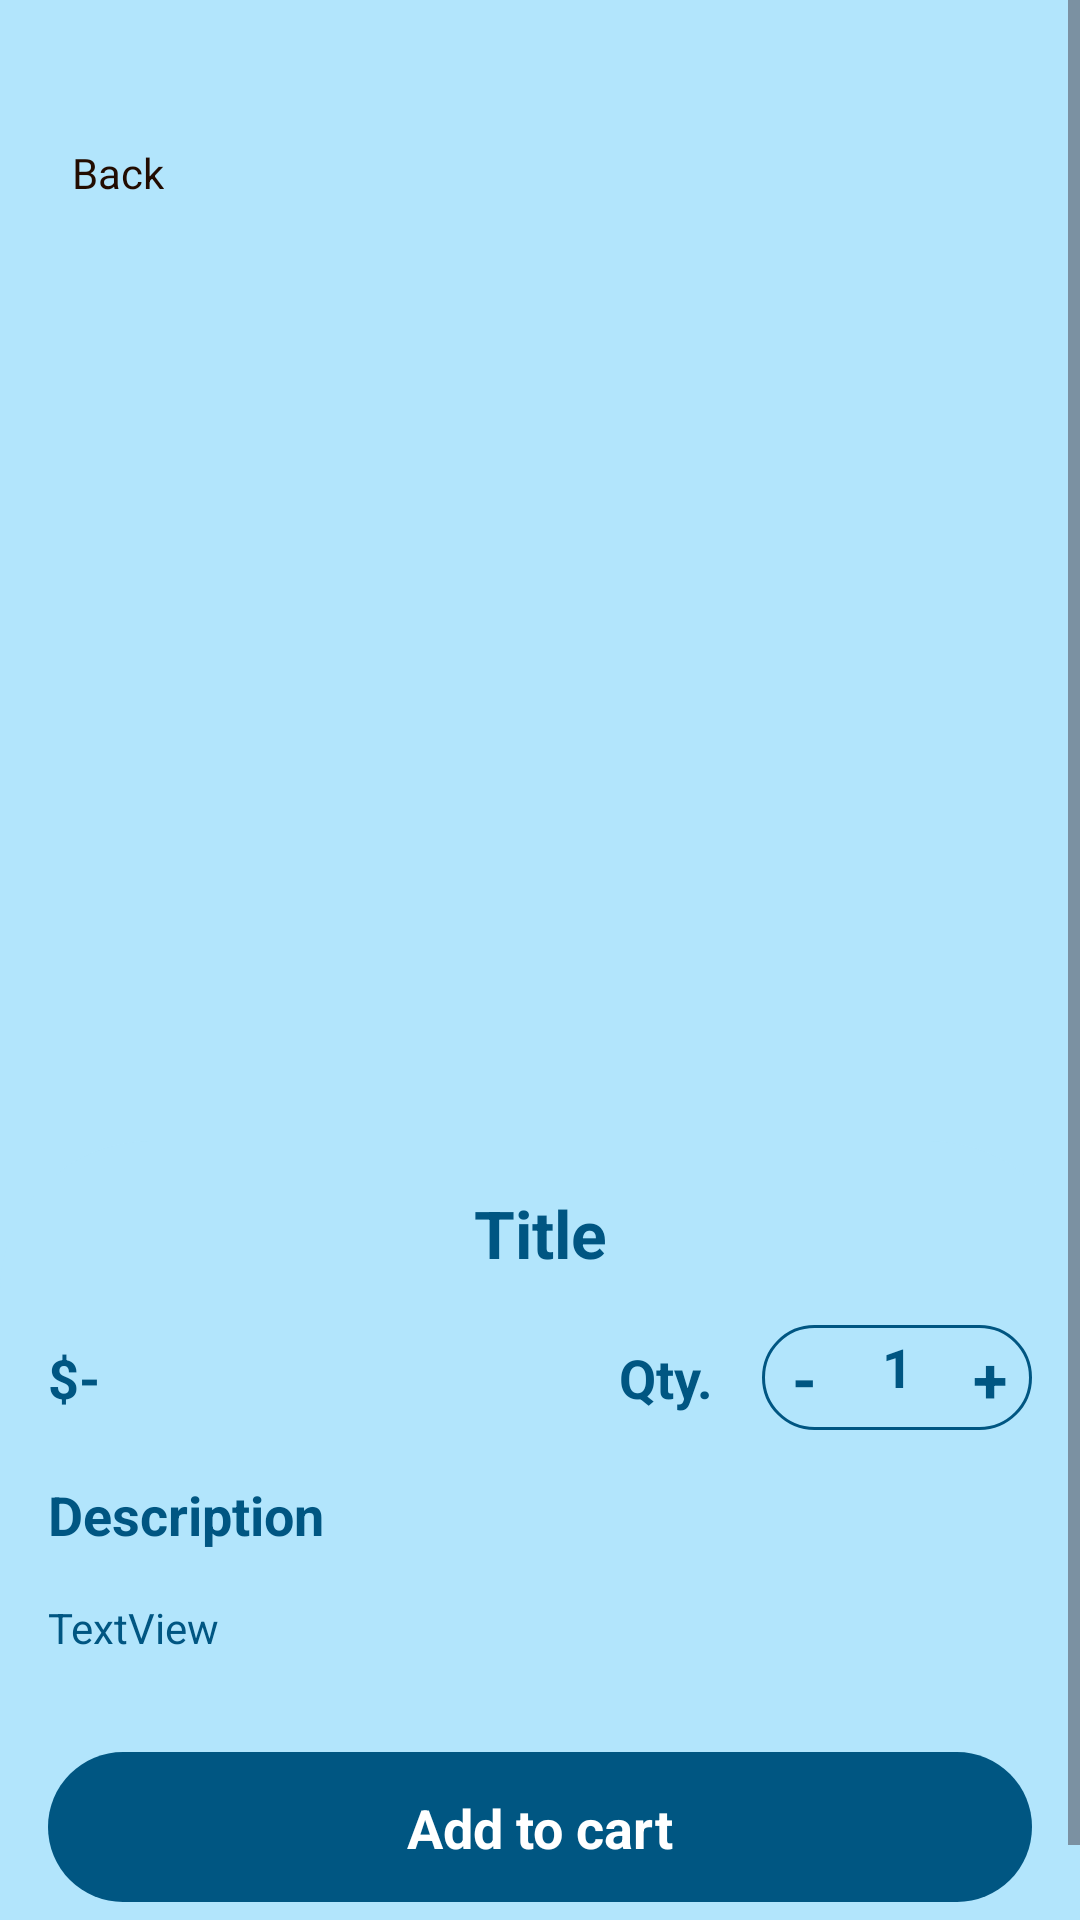

This screen was rendered from an Android layout file. Write that file and the resources it references.
<!-- AndroidManifest.xml: application theme Theme.LoginRegister -->
<!-- res/layout/activity_detail.xml -->
<?xml version="1.0" encoding="utf-8"?>
<androidx.constraintlayout.widget.ConstraintLayout xmlns:android="http://schemas.android.com/apk/res/android"
    xmlns:app="http://schemas.android.com/apk/res-auto"
    xmlns:tools="http://schemas.android.com/tools"
    android:id="@+id/main"
    android:layout_width="match_parent"
    android:layout_height="match_parent"
    android:background="@color/lightBlue"

    tools:context=".DetailActivity">

    <ScrollView
        android:layout_width="match_parent"
        android:layout_height="match_parent">

        <androidx.constraintlayout.widget.ConstraintLayout
            android:layout_width="match_parent"
            android:layout_height="wrap_content"
            android:orientation="vertical" >

            <androidx.constraintlayout.widget.ConstraintLayout
                android:id="@+id/constraintLayout"
                android:layout_width="match_parent"
                android:layout_height="match_parent">

                <ImageView
                    android:id="@+id/picMain"
                    android:layout_width="wrap_content"
                    android:layout_height="430dp"
                    android:scaleType="centerCrop"

                    app:layout_constraintEnd_toEndOf="parent"
                    app:layout_constraintStart_toStartOf="parent"
                    app:layout_constraintTop_toTopOf="parent"
                    tools:srcCompat="@tools:sample/backgrounds/scenic" />

                <ImageView
                    android:id="@+id/Favbtn"
                    android:layout_width="wrap_content"
                    android:layout_height="wrap_content"
                    android:layout_marginTop="48dp"
                    android:layout_marginEnd="16dp"
                    app:layout_constraintEnd_toEndOf="parent"
                    app:layout_constraintTop_toTopOf="parent"
                    app:srcCompat="@drawable/btn_3" />

                <LinearLayout
                    android:id="@+id/backBtn"
                    android:layout_width="wrap_content"
                    android:layout_height="match_parent"
                    android:layout_marginStart="16dp"
                    android:layout_marginTop="48dp"
                    android:onClick="onClickBack"
                    android:orientation="horizontal"
                    app:layout_constraintStart_toStartOf="parent"
                    app:layout_constraintTop_toTopOf="parent">


                    <ImageView
                        android:id="@+id/imageView6"

                        android:layout_width="wrap_content"
                        android:layout_height="wrap_content"
                        android:layout_gravity="center_vertical"
                        app:srcCompat="@drawable/back"
                        app:tint="@color/darkBrown"

                        />

                    <TextView
                        android:id="@+id/Backbtn"
                        android:layout_width="wrap_content"
                        android:layout_height="wrap_content"
                        android:layout_marginStart="8dp"
                        android:layout_weight="1"


                        android:text="Back"

                        android:textColor="@color/darkBrown" />
                </LinearLayout>

            </androidx.constraintlayout.widget.ConstraintLayout>

            <LinearLayout
                android:layout_width="match_parent"
                android:layout_height="wrap_content"

                android:layout_marginTop="-50dp"
                android:background="@drawable/blue_top_corner_bg"
                android:orientation="vertical"
                app:layout_constraintEnd_toEndOf="parent"
                app:layout_constraintStart_toStartOf="parent"
                app:layout_constraintTop_toBottomOf="@+id/constraintLayout">

                <TextView
                    android:id="@+id/TitleTxt"
                    android:layout_width="match_parent"
                    android:layout_height="wrap_content"
                    android:layout_margin="16dp"
                    android:text="Title"
                    android:textAlignment="center"
                    android:textColor="@color/darkBlue"
                    android:textSize="22sp"
                    android:textStyle="bold" />

                <LinearLayout
                    android:layout_width="match_parent"
                    android:layout_height="wrap_content"
                    android:layout_marginHorizontal="16dp"
                    android:orientation="horizontal">

                    <TextView
                        android:id="@+id/priceDetailTxt"
                        android:layout_width="wrap_content"
                        android:layout_height="wrap_content"

                        android:layout_gravity="center_vertical"
                        android:layout_weight="1"


                        android:text="$-"
                        android:textColor="@color/darkBlue"
                        android:textSize="18sp"

                        android:textStyle="bold" />

                    <TextView
                        android:id="@+id/textView14"
                        android:layout_width="wrap_content"
                        android:layout_height="wrap_content"

                        android:layout_gravity="center_vertical"
                        android:text="Qty."


                        android:textColor="@color/darkBlue"
                        android:textSize="18sp"
                        android:textStyle="bold"

                        />

                    <androidx.constraintlayout.widget.ConstraintLayout
                        android:layout_width="90dp"
                        android:layout_height="35dp"
                        android:layout_marginStart="16dp"
                        android:background="@drawable/stroke_blue_bg">


                        <TextView
                            android:id="@+id/minusBtnDetail"
                            android:layout_width="28dp"
                            android:layout_height="28dp"
                            android:gravity="center"
                            android:onClick="minusQuantityClick"
                            android:text="-"

                            android:textColor="@color/darkBlue"
                            android:textSize="21sp"


                            android:textStyle="bold"
                            app:layout_constraintBottom_toBottomOf="parent"
                            app:layout_constraintStart_toStartOf="parent"
                            app:layout_constraintTop_toTopOf="parent" />

                        <TextView
                            android:id="@+id/plusBtnDetail"
                            android:layout_width="28dp"
                            android:layout_height="28dp"
                            android:gravity="center"
                            android:onClick="plusQuantityClick"
                            android:text="+"

                            android:textColor="@color/darkBlue"
                            android:textSize="21sp"


                            android:textStyle="bold"
                            app:layout_constraintBottom_toBottomOf="parent"
                            app:layout_constraintEnd_toEndOf="parent"
                            app:layout_constraintTop_toTopOf="parent" />

                        <TextView
                            android:id="@+id/cantidadTxt"
                            android:layout_width="32dp"
                            android:layout_height="32dp"
                            android:text="1"
                            android:textAlignment="center"
                            android:textColor="@color/darkBlue"
                            android:textSize="18sp"

                            android:textStyle="bold"
                            app:layout_constraintBottom_toBottomOf="parent"
                            app:layout_constraintEnd_toStartOf="@+id/plusBtnDetail"
                            app:layout_constraintStart_toEndOf="@+id/minusBtnDetail"
                            app:layout_constraintTop_toTopOf="parent" />
                    </androidx.constraintlayout.widget.ConstraintLayout>

                </LinearLayout>

                <TextView
                    android:id="@+id/textView7"
                    android:layout_width="match_parent"
                    android:layout_height="wrap_content"
                    android:layout_margin="16dp"
                    android:layout_marginStart="16dp"
                    android:text="Description"

                    android:textColor="@color/darkBlue"
                    android:textSize="18sp"
                    android:textStyle="bold"

                    />

                <TextView
                    android:id="@+id/textView9"
                    android:layout_width="match_parent"
                    android:layout_height="wrap_content"
                    android:layout_marginHorizontal="16dp"
                    android:text="TextView"

                    android:textColor="@color/darkBlue" />

                <androidx.constraintlayout.widget.ConstraintLayout
                    android:id="@+id/addToCartClick"
                    android:layout_width="match_parent"
                    android:layout_height="50dp"

                    android:layout_marginHorizontal="16dp"
                    android:layout_marginVertical="32dp"
                    android:background="@drawable/blue_full_corner"
                    android:onClick="addToCart">

                    <TextView
                        android:id="@+id/textView18"
                        android:layout_width="wrap_content"
                        android:layout_height="wrap_content"
                        android:text="Add to cart"
                        android:textColor="@color/white"
                        android:textSize="18sp"
                        android:textStyle="bold"


                        app:layout_constraintBottom_toBottomOf="parent"
                        app:layout_constraintEnd_toEndOf="parent"
                        app:layout_constraintStart_toStartOf="parent"
                        app:layout_constraintTop_toTopOf="parent" />

                </androidx.constraintlayout.widget.ConstraintLayout>

            </LinearLayout>

        </androidx.constraintlayout.widget.ConstraintLayout>
    </ScrollView>
</androidx.constraintlayout.widget.ConstraintLayout>
<!-- resources referenced by this layout -->
<resources>
  <color name="darkBlue">#005682</color>
  <color name="darkBrown">#220C01</color>
  <color name="lightBlue">#B2E5FC</color>
  <color name="white">#FFFFFFFF</color>
  <!-- drawable blue_full_corner (drawable) -->
  <?xml version="1.0" encoding="utf-8"?>
  <selector xmlns:android="http://schemas.android.com/apk/res/android">
  <item>
      <shape android:shape="rectangle">
          <corners android:radius="50dp"/>
          <solid android:color="@color/darkBlue"/>
  
  
      </shape>
  </item>
  </selector>
  <!-- drawable blue_top_corner_bg (drawable) -->
  <?xml version="1.0" encoding="utf-8"?>
  <selector xmlns:android="http://schemas.android.com/apk/res/android">
  <item>
      <shape android:shape="rectangle">
          <corners android:topLeftRadius="50dp" android:topRightRadius="50dp"/>
          <solid android:color="@color/lightBlue"/>
  
      </shape>
  </item>
  </selector>
  <!-- drawable stroke_blue_bg (drawable) -->
  <?xml version="1.0" encoding="utf-8"?>
  <selector xmlns:android="http://schemas.android.com/apk/res/android">
  <item>
      <shape> android:shape="rectangle"
          <stroke android:color="@color/darkBlue" android:width="1dp"/>
          <corners android:radius="100dp" />
  
      </shape>
  </item>
  
  </selector>
  <style name="Theme.LoginRegister" parent="Base.Theme.LoginRegister" />
  <style name="Base.Theme.LoginRegister" parent="Theme.Material3.DayNight.NoActionBar">
          
          
      </style>
</resources>
